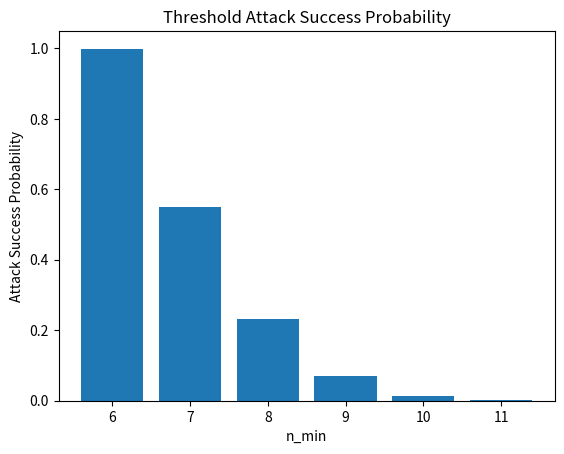

Here is the Python script that generated this plot:
import random

import matplotlib.pyplot as plt
import numpy as np


def split_into_layers(validators, quorum_size):
    """ Split the array of validators into validators per layer.
    :type validators: int[]
    :param validators: An array of all validators over all layers. 

    :type quorum_size: int
    :param quorum_size: Number of validators per layer. Therefore,
    the validators have the condition len(validators) % quorum_size == 0.

    :rtype: int[] of size quorum_size
    """
    for i in range(0, len(validators), quorum_size):
        yield validators[i:i + quorum_size]

def fixed_corrupted_generator(number_of_validators, iterations, number_of_corrupted=0):
    """ Produce a fixed number of corrupted nodes for n iterations.
    :type number_of_validators: int
    :param number_of_validators: Is not used.

    :type iterations: int
    :param iterations: Number of values returned.

    :type number_of_corrupted: int
    :param number_of_corrupted: Fixed number of corrupted validators. Every 
    iteration returns the same fixed number of corrupted validators.

    :rtype: int
    """
    for _ in range(iterations + 1):
        yield number_of_corrupted

def binom_corrupted_generator(number_of_validators, iterations, ratio=0.5):
    """ Produce a binomial distributed number of corrupted nodes for n iterations.
    :type number_of_validators: int
    :param number_of_validators: The number of validators over all layers. 

    :type iterations: int
    :param iterations: Number of values returned.

    :type ratio: float
    :param ratio: Defines the distribution ratio for the binomial distribution.

    :rtype: int
    """
    for number_of_corrupted in np.random.binomial(number_of_validators, ratio, iterations):
        yield number_of_corrupted

def create_random_corrupted_combination(number_of_validators, number_of_corrupted):
    """ Create a random corrupted combination.
        E.g. number_of_validators = 5, number_of_corrupted = 2
        Possible outputs are:
        [0, 1, 0, 0, 1]
        [1, 0, 0, 1, 0]
    :type number_of_validators: int
    :param number_of_validators:  The number of validators over all layers. 

    :type number_of_corrupted: int
    :param number_of_corrupted: The number of corrupted validators in the generated combination.

    :rtype: int[]
    """
    if number_of_corrupted >= number_of_validators:
        return [1] * number_of_validators

    combination = [0] * number_of_validators
    for corrupted_index in random.sample(range(number_of_validators), number_of_corrupted):
        combination[corrupted_index] = 1
    return combination

def create_random_corrupted_combinations(number_of_validators, iterations):
    """ Create corrupted combinations based on the given corrupted_generator.
        The binom_corrupted_generator(number_of_validators, iterations, ratio=0.5) can be replaced
        by fixed_corrupted_generator(number_of_validators, iterations, number_of_corrupted=0)
    :type number_of_validators: int
    :param number_of_validators:  The number of validators over all layers. 

    :type iterations: int
    :param iterations: Number of values returned.

    :rtype: int[][] multiple validator combinations
    """
    for number_of_corrupted in binom_corrupted_generator(number_of_validators, iterations):
        combination = create_random_corrupted_combination(number_of_validators, number_of_corrupted)
        yield combination

def threshold_range_from_to(min_threshold, max_threshold):
    """ Create a threshold range from min_threshold to max_threshold (inclusive). 
        Each threshold in the range is used for comparision.
    :type min_threshold: int
    :param min_threshold: The number of the minimal threshold (inclusive).

    :type max_threshold: int
    :param max_threshold: The number of the maximal threshold (inclusive).

    :rtype: int[]
    """
    return range(min_threshold, max_threshold + 1)

def simulate(iterations, number_of_layers, quorum_size, threshold_range):
    """ Executes a simulation and calculates the results.
    :type iterations: int
    :param iterations: The number of iterations.

    :type number_of_layers: int
    :param number_of_layers: The number of layers for the given simulation.

    :type quorum_size: int
    :param quorum_size: Number of validators per layer. Therefore,
    the validators have the condition len(validators) % quorum_size == 0.

    :type threshold_range: int[]
    :param threshold_range: Range of threshold which needs to be reached 
    to successful corrupted the whole DNN.

    :rtype: { 'threshold': [], 'attack_successful_prob': []}
    """

    result = {
        'threshold': [],
        'attack_successful_prob': []
    }

    # Each layer has the same quorum size
    validators_count = number_of_layers * quorum_size
    # Create an array for all possible corrupted node counts
    # Every time one is corrupted -> increase count
    corrupted_thresholds = [0] * (validators_count + 1)
    
    min_quorum_threshold = quorum_size // 2 + 1
    max_quorum_threshold = quorum_size

    for combination in create_random_corrupted_combinations(validators_count, iterations):
        for quorum in split_into_layers(combination, quorum_size):
            
            current_threshold = sum(quorum)
            is_corrupted = False

            for threshold_count in threshold_range(min_quorum_threshold, max_quorum_threshold):
                if current_threshold >= threshold_count:
                    corrupted_thresholds[threshold_count] += 1
                    is_corrupted = True

            # Break after a successful corrupted quorum
            if is_corrupted:
                break

    """
    Iterate all different threshold counts to create the result.
    """
    for threshold_count in threshold_range(min_quorum_threshold, max_quorum_threshold):
        successful_corrupted = corrupted_thresholds[threshold_count]
        attack_successful_prob = successful_corrupted / iterations
        print("( " + str(threshold_count) + ", " + str(attack_successful_prob) + " )")

        result['threshold'].append(threshold_count)
        result['attack_successful_prob'].append(attack_successful_prob)

    return result

# CALL THE SIMULATION
iteration_count = 10000
quorum_size = 11
layers_count = 10
threshold_range = threshold_range_from_to
result = simulate(iteration_count, layers_count, quorum_size, threshold_range)
print(result)

threshold = result['threshold']
attack_successful_prob = result['attack_successful_prob']

plt.xlabel('n_min')
plt.ylabel('Attack Success Probability')
plt.title('Threshold Attack Success Probability')
plt.bar(threshold, attack_successful_prob)
plt.show()
